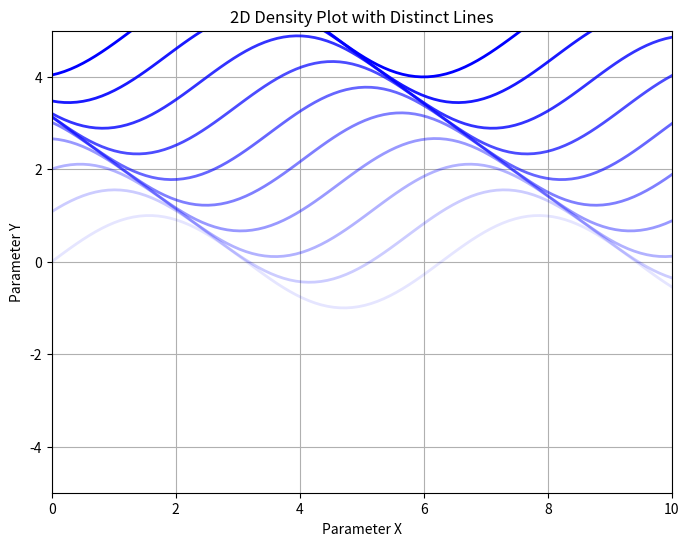

Generate this figure with matplotlib:

import numpy as np
import matplotlib.pyplot as plt

# Sample data: distinct lines in parameter space
x = np.linspace(0, 10, 100)
lines = [np.sin(x + i) + i for i in np.linspace(0, 5, 10)]
probabilities = np.linspace(0.1, 1, len(lines))

# Create a figure
plt.figure(figsize=(8, 6))

# Plot each line with varying opacity
for line, prob in zip(lines, probabilities):
    plt.plot(x, line, color='b', alpha=prob, lw=2)

# Set plot limits and labels
plt.xlim(0, 10)
plt.ylim(-5, 5)
plt.title('2D Density Plot with Distinct Lines')
plt.xlabel('Parameter X')
plt.ylabel('Parameter Y')

# Display the plot
plt.grid()
plt.show()
